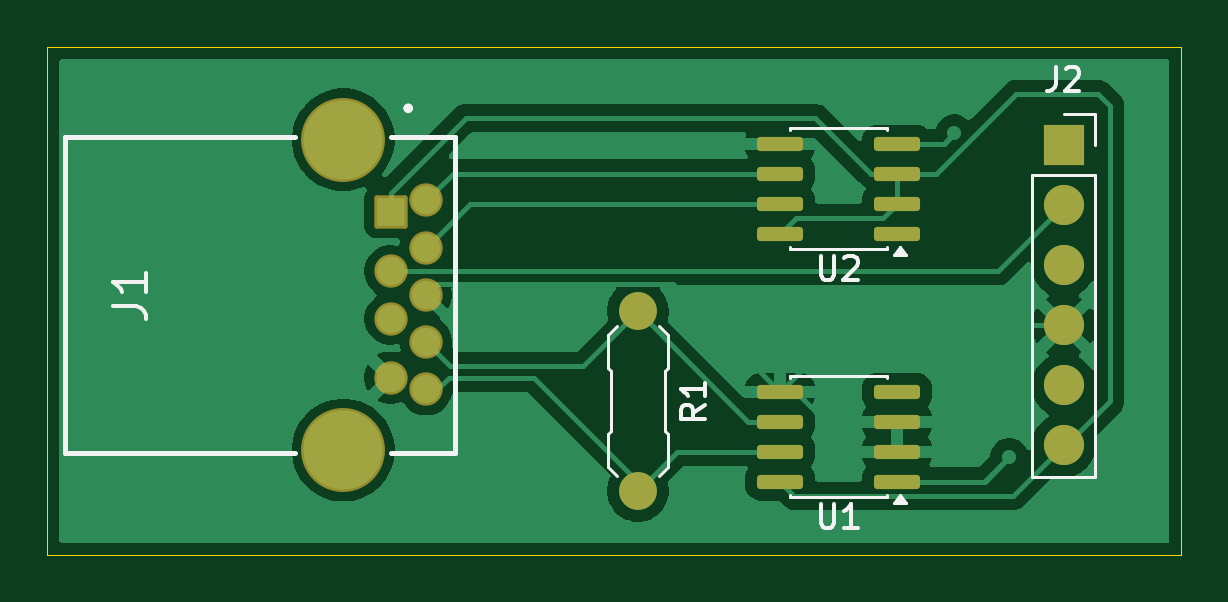
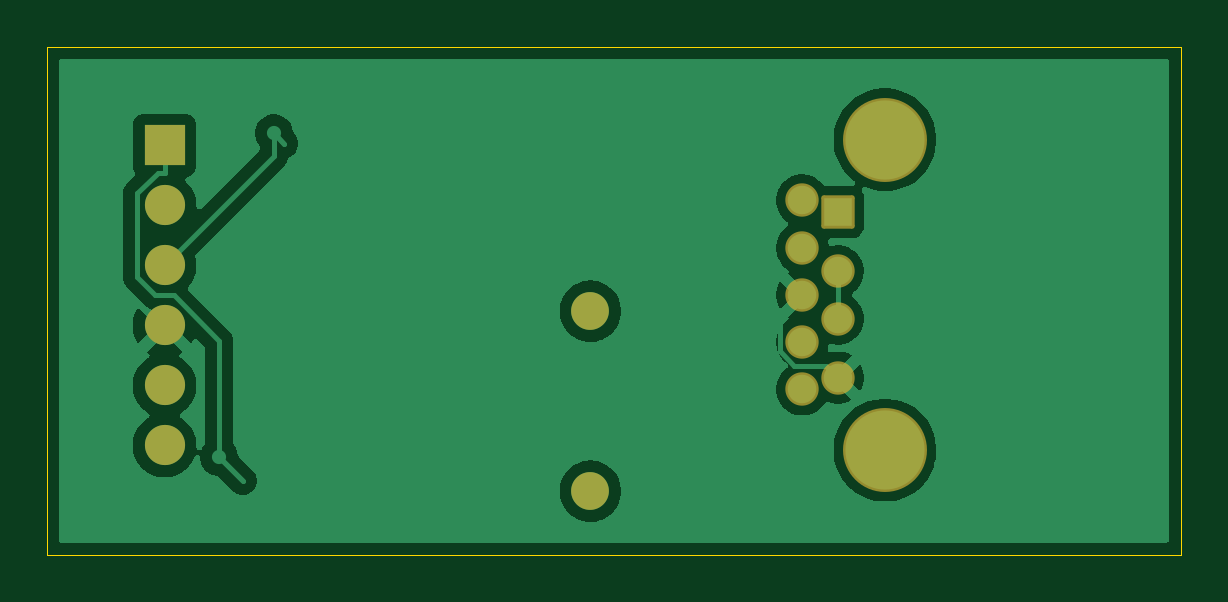
Circuit board: 9 layer files. Board 48.0 x 21.5 mm.
- bottom_copper: ThermocouplePCB-B_Cu.gbr (31667 bytes)
- bottom_mask: ThermocouplePCB-B_Mask.gbr (1823 bytes)
- paste: ThermocouplePCB-B_Paste.gbr (458 bytes)
- bottom_silk: ThermocouplePCB-B_Silkscreen.gbr (459 bytes)
- outline: ThermocouplePCB-Edge_Cuts.gbr (615 bytes)
- top_copper: ThermocouplePCB-F_Cu.gbr (40905 bytes)
- top_mask: ThermocouplePCB-F_Mask.gbr (2379 bytes)
- paste: ThermocouplePCB-F_Paste.gbr (1559 bytes)
- top_silk: ThermocouplePCB-F_Silkscreen.gbr (7065 bytes)

=== bottom_copper: ThermocouplePCB-B_Cu.gbr (31667 bytes, source omitted) ===
=== bottom_mask: ThermocouplePCB-B_Mask.gbr (1823 bytes, source withheld) ===
=== paste: ThermocouplePCB-B_Paste.gbr ===
%TF.GenerationSoftware,KiCad,Pcbnew,9.0.7*%
%TF.CreationDate,2026-02-09T18:38:45+05:30*%
%TF.ProjectId,ThermocouplePCB,54686572-6d6f-4636-9f75-706c65504342,rev?*%
%TF.SameCoordinates,Original*%
%TF.FileFunction,Paste,Bot*%
%TF.FilePolarity,Positive*%
%FSLAX46Y46*%
G04 Gerber Fmt 4.6, Leading zero omitted, Abs format (unit mm)*
G04 Created by KiCad (PCBNEW 9.0.7) date 2026-02-09 18:38:45*
%MOMM*%
%LPD*%
G01*
G04 APERTURE LIST*
G04 APERTURE END LIST*
M02*

=== bottom_silk: ThermocouplePCB-B_Silkscreen.gbr ===
%TF.GenerationSoftware,KiCad,Pcbnew,9.0.7*%
%TF.CreationDate,2026-02-09T18:38:45+05:30*%
%TF.ProjectId,ThermocouplePCB,54686572-6d6f-4636-9f75-706c65504342,rev?*%
%TF.SameCoordinates,Original*%
%TF.FileFunction,Legend,Bot*%
%TF.FilePolarity,Positive*%
%FSLAX46Y46*%
G04 Gerber Fmt 4.6, Leading zero omitted, Abs format (unit mm)*
G04 Created by KiCad (PCBNEW 9.0.7) date 2026-02-09 18:38:45*
%MOMM*%
%LPD*%
G01*
G04 APERTURE LIST*
G04 APERTURE END LIST*
M02*

=== outline: ThermocouplePCB-Edge_Cuts.gbr ===
%TF.GenerationSoftware,KiCad,Pcbnew,9.0.7*%
%TF.CreationDate,2026-02-09T18:38:45+05:30*%
%TF.ProjectId,ThermocouplePCB,54686572-6d6f-4636-9f75-706c65504342,rev?*%
%TF.SameCoordinates,Original*%
%TF.FileFunction,Profile,NP*%
%FSLAX46Y46*%
G04 Gerber Fmt 4.6, Leading zero omitted, Abs format (unit mm)*
G04 Created by KiCad (PCBNEW 9.0.7) date 2026-02-09 18:38:45*
%MOMM*%
%LPD*%
G01*
G04 APERTURE LIST*
%TA.AperFunction,Profile*%
%ADD10C,0.050000*%
%TD*%
G04 APERTURE END LIST*
D10*
X130500000Y-94000000D02*
X178500000Y-94000000D01*
X178500000Y-115500000D01*
X130500000Y-115500000D01*
X130500000Y-94000000D01*
M02*

=== top_copper: ThermocouplePCB-F_Cu.gbr (40905 bytes, source omitted) ===
=== top_mask: ThermocouplePCB-F_Mask.gbr (2379 bytes, source withheld) ===
=== paste: ThermocouplePCB-F_Paste.gbr (1559 bytes, source withheld) ===
=== top_silk: ThermocouplePCB-F_Silkscreen.gbr ===
%TF.GenerationSoftware,KiCad,Pcbnew,9.0.7*%
%TF.CreationDate,2026-02-09T18:38:45+05:30*%
%TF.ProjectId,ThermocouplePCB,54686572-6d6f-4636-9f75-706c65504342,rev?*%
%TF.SameCoordinates,Original*%
%TF.FileFunction,Legend,Top*%
%TF.FilePolarity,Positive*%
%FSLAX46Y46*%
G04 Gerber Fmt 4.6, Leading zero omitted, Abs format (unit mm)*
G04 Created by KiCad (PCBNEW 9.0.7) date 2026-02-09 18:38:45*
%MOMM*%
%LPD*%
G01*
G04 APERTURE LIST*
%ADD10C,0.150000*%
%ADD11C,0.200000*%
%ADD12C,0.120000*%
G04 APERTURE END LIST*
D10*
X133269524Y-104966879D02*
X134269979Y-104966879D01*
X134269979Y-104966879D02*
X134470070Y-105033576D01*
X134470070Y-105033576D02*
X134603465Y-105166970D01*
X134603465Y-105166970D02*
X134670162Y-105367061D01*
X134670162Y-105367061D02*
X134670162Y-105500455D01*
X134670162Y-103566241D02*
X134670162Y-104366605D01*
X134670162Y-103966423D02*
X133269524Y-103966423D01*
X133269524Y-103966423D02*
X133469615Y-104099817D01*
X133469615Y-104099817D02*
X133603009Y-104233211D01*
X133603009Y-104233211D02*
X133669706Y-104366605D01*
X158324819Y-109166666D02*
X157848628Y-109499999D01*
X158324819Y-109738094D02*
X157324819Y-109738094D01*
X157324819Y-109738094D02*
X157324819Y-109357142D01*
X157324819Y-109357142D02*
X157372438Y-109261904D01*
X157372438Y-109261904D02*
X157420057Y-109214285D01*
X157420057Y-109214285D02*
X157515295Y-109166666D01*
X157515295Y-109166666D02*
X157658152Y-109166666D01*
X157658152Y-109166666D02*
X157753390Y-109214285D01*
X157753390Y-109214285D02*
X157801009Y-109261904D01*
X157801009Y-109261904D02*
X157848628Y-109357142D01*
X157848628Y-109357142D02*
X157848628Y-109738094D01*
X158324819Y-108214285D02*
X158324819Y-108785713D01*
X158324819Y-108499999D02*
X157324819Y-108499999D01*
X157324819Y-108499999D02*
X157467676Y-108595237D01*
X157467676Y-108595237D02*
X157562914Y-108690475D01*
X157562914Y-108690475D02*
X157610533Y-108785713D01*
X173191666Y-94859819D02*
X173191666Y-95574104D01*
X173191666Y-95574104D02*
X173144047Y-95716961D01*
X173144047Y-95716961D02*
X173048809Y-95812200D01*
X173048809Y-95812200D02*
X172905952Y-95859819D01*
X172905952Y-95859819D02*
X172810714Y-95859819D01*
X173620238Y-94955057D02*
X173667857Y-94907438D01*
X173667857Y-94907438D02*
X173763095Y-94859819D01*
X173763095Y-94859819D02*
X174001190Y-94859819D01*
X174001190Y-94859819D02*
X174096428Y-94907438D01*
X174096428Y-94907438D02*
X174144047Y-94955057D01*
X174144047Y-94955057D02*
X174191666Y-95050295D01*
X174191666Y-95050295D02*
X174191666Y-95145533D01*
X174191666Y-95145533D02*
X174144047Y-95288390D01*
X174144047Y-95288390D02*
X173572619Y-95859819D01*
X173572619Y-95859819D02*
X174191666Y-95859819D01*
X163238095Y-102854819D02*
X163238095Y-103664342D01*
X163238095Y-103664342D02*
X163285714Y-103759580D01*
X163285714Y-103759580D02*
X163333333Y-103807200D01*
X163333333Y-103807200D02*
X163428571Y-103854819D01*
X163428571Y-103854819D02*
X163619047Y-103854819D01*
X163619047Y-103854819D02*
X163714285Y-103807200D01*
X163714285Y-103807200D02*
X163761904Y-103759580D01*
X163761904Y-103759580D02*
X163809523Y-103664342D01*
X163809523Y-103664342D02*
X163809523Y-102854819D01*
X164238095Y-102950057D02*
X164285714Y-102902438D01*
X164285714Y-102902438D02*
X164380952Y-102854819D01*
X164380952Y-102854819D02*
X164619047Y-102854819D01*
X164619047Y-102854819D02*
X164714285Y-102902438D01*
X164714285Y-102902438D02*
X164761904Y-102950057D01*
X164761904Y-102950057D02*
X164809523Y-103045295D01*
X164809523Y-103045295D02*
X164809523Y-103140533D01*
X164809523Y-103140533D02*
X164761904Y-103283390D01*
X164761904Y-103283390D02*
X164190476Y-103854819D01*
X164190476Y-103854819D02*
X164809523Y-103854819D01*
X163238095Y-113354819D02*
X163238095Y-114164342D01*
X163238095Y-114164342D02*
X163285714Y-114259580D01*
X163285714Y-114259580D02*
X163333333Y-114307200D01*
X163333333Y-114307200D02*
X163428571Y-114354819D01*
X163428571Y-114354819D02*
X163619047Y-114354819D01*
X163619047Y-114354819D02*
X163714285Y-114307200D01*
X163714285Y-114307200D02*
X163761904Y-114259580D01*
X163761904Y-114259580D02*
X163809523Y-114164342D01*
X163809523Y-114164342D02*
X163809523Y-113354819D01*
X164809523Y-114354819D02*
X164238095Y-114354819D01*
X164523809Y-114354819D02*
X164523809Y-113354819D01*
X164523809Y-113354819D02*
X164428571Y-113497676D01*
X164428571Y-113497676D02*
X164333333Y-113592914D01*
X164333333Y-113592914D02*
X164238095Y-113640533D01*
D11*
%TO.C,J1*%
X131250000Y-97800000D02*
X141005000Y-97800000D01*
X131250000Y-111200000D02*
X131250000Y-97800000D01*
X141005000Y-111200000D02*
X131250000Y-111200000D01*
X147750000Y-97800000D02*
X145055000Y-97800000D01*
X147750000Y-97800000D02*
X147750000Y-111200000D01*
X147750000Y-111200000D02*
X145055000Y-111200000D01*
X145880000Y-96600000D02*
G75*
G02*
X145680000Y-96600000I-100000J0D01*
G01*
X145680000Y-96600000D02*
G75*
G02*
X145880000Y-96600000I100000J0D01*
G01*
D12*
%TO.C,R1*%
X154230000Y-106206000D02*
X154230000Y-107603000D01*
X154230000Y-107603000D02*
X154357000Y-107730000D01*
X154230000Y-110397000D02*
X154357000Y-110270000D01*
X154230000Y-111794000D02*
X154230000Y-110397000D01*
X154357000Y-107730000D02*
X154357000Y-109000000D01*
X154357000Y-110270000D02*
X154357000Y-109000000D01*
X154611000Y-105825000D02*
X154230000Y-106206000D01*
X154611000Y-112175000D02*
X154230000Y-111794000D01*
X156389000Y-105825000D02*
X156770000Y-106206000D01*
X156389000Y-112175000D02*
X156770000Y-111794000D01*
X156643000Y-107730000D02*
X156643000Y-109000000D01*
X156643000Y-110270000D02*
X156643000Y-109000000D01*
X156770000Y-106206000D02*
X156770000Y-107603000D01*
X156770000Y-107603000D02*
X156643000Y-107730000D01*
X156770000Y-110397000D02*
X156643000Y-110270000D01*
X156770000Y-111794000D02*
X156770000Y-110397000D01*
%TO.C,J2*%
X172195000Y-99445000D02*
X172195000Y-112205000D01*
X172195000Y-99445000D02*
X174855000Y-99445000D01*
X172195000Y-112205000D02*
X174855000Y-112205000D01*
X173525000Y-96845000D02*
X174855000Y-96845000D01*
X174855000Y-96845000D02*
X174855000Y-98175000D01*
X174855000Y-99445000D02*
X174855000Y-112205000D01*
%TO.C,U2*%
X161940000Y-97440000D02*
X166060000Y-97440000D01*
X161940000Y-97535000D02*
X161940000Y-97440000D01*
X161940000Y-102560000D02*
X161940000Y-102465000D01*
X166060000Y-97440000D02*
X166060000Y-97535000D01*
X166060000Y-102465000D02*
X166060000Y-102560000D01*
X166060000Y-102560000D02*
X161940000Y-102560000D01*
X166840000Y-102800000D02*
X166360000Y-102800000D01*
X166600000Y-102470000D01*
X166840000Y-102800000D01*
G36*
X166840000Y-102800000D02*
G01*
X166360000Y-102800000D01*
X166600000Y-102470000D01*
X166840000Y-102800000D01*
G37*
%TO.C,U1*%
X161940000Y-107940000D02*
X166060000Y-107940000D01*
X161940000Y-108035000D02*
X161940000Y-107940000D01*
X161940000Y-113060000D02*
X161940000Y-112965000D01*
X166060000Y-107940000D02*
X166060000Y-108035000D01*
X166060000Y-112965000D02*
X166060000Y-113060000D01*
X166060000Y-113060000D02*
X161940000Y-113060000D01*
X166840000Y-113300000D02*
X166360000Y-113300000D01*
X166600000Y-112970000D01*
X166840000Y-113300000D01*
G36*
X166840000Y-113300000D02*
G01*
X166360000Y-113300000D01*
X166600000Y-112970000D01*
X166840000Y-113300000D01*
G37*
%TD*%
M02*
